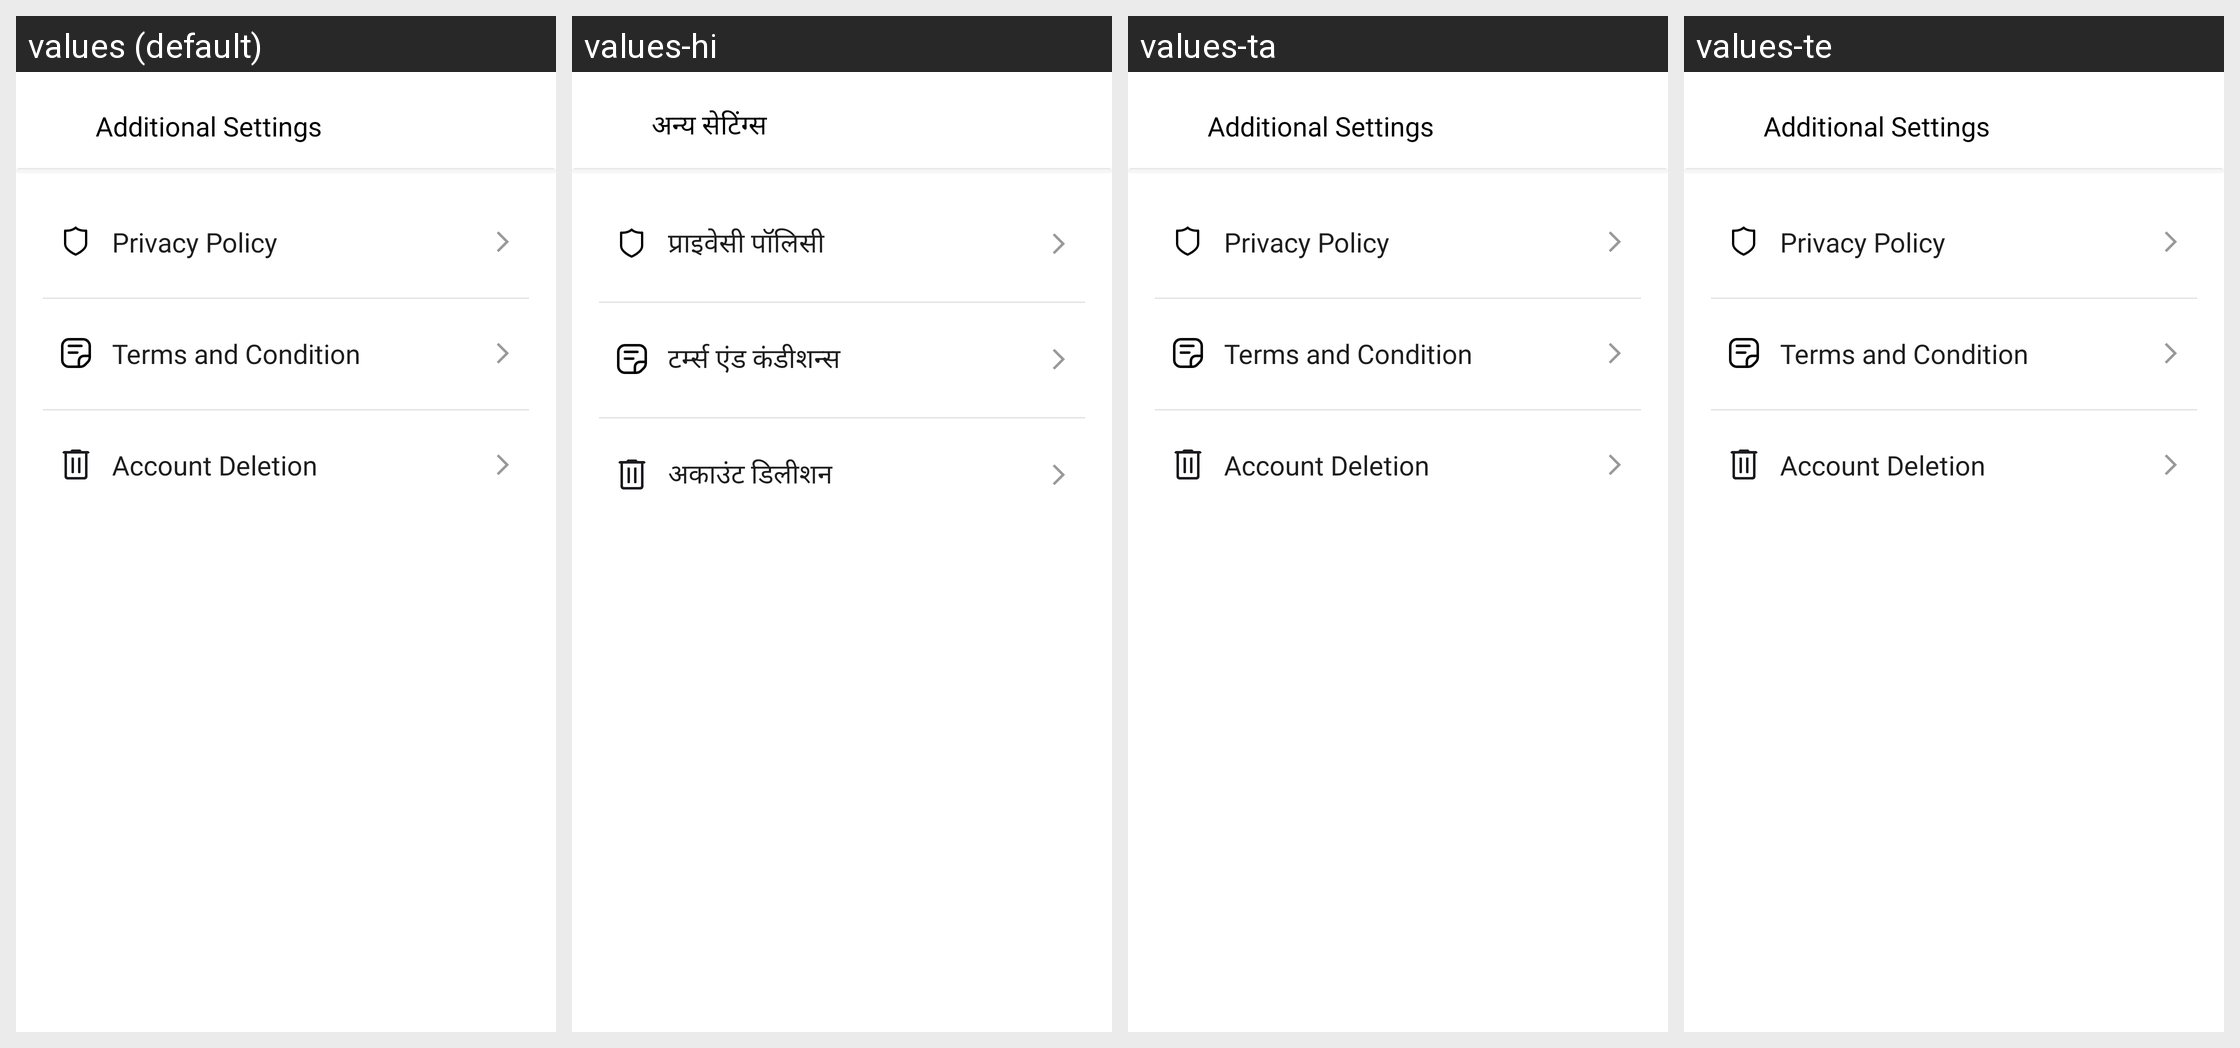

Translations of the strings shown on this Android screen, per locale in the grid:
Android screen res/layout/additional_settings_screen.xml rendered under 4 locales, left to right: values (default), values-hi, values-ta, values-te. Device: Nexus 5 (rendered at 1080×1920; each locale shown at half size, 540×960, under a caption strip naming it); theme ArivihanTheme.
Other locales in the repository, not shown: values-bn, values-gu, values-kn, values-ml, values-mr, values-pa.
Strings drawn on this screen, with the default value and each locale's value (text and hints the layout hard-codes, and strings that could not be matched under every locale, appear in the picture but are not listed):

additional_settings
  values: Additional Settings
  values-hi: अन्य सेटिंग्स
  values-ta: Additional Settings  [not translated; the default value is used]
  values-te: Additional Settings  [not translated; the default value is used]

privacy_policy_delete
  values: Privacy Policy
  values-hi: प्राइवेसी पॉलिसी
  values-ta: Privacy Policy  [not translated; the default value is used]
  values-te: Privacy Policy  [not translated; the default value is used]

terms_and_conditions_delete
  values: Terms and Condition 
  values-hi: टर्म्स एंड कंडीशन्स
  values-ta: Terms and Condition   [not translated; the default value is used]
  values-te: Terms and Condition   [not translated; the default value is used]

account_deletion
  values: Account Deletion
  values-hi: अकाउंट डिलीशन
  values-ta: Account Deletion  [not translated; the default value is used]
  values-te: Account Deletion  [not translated; the default value is used]
